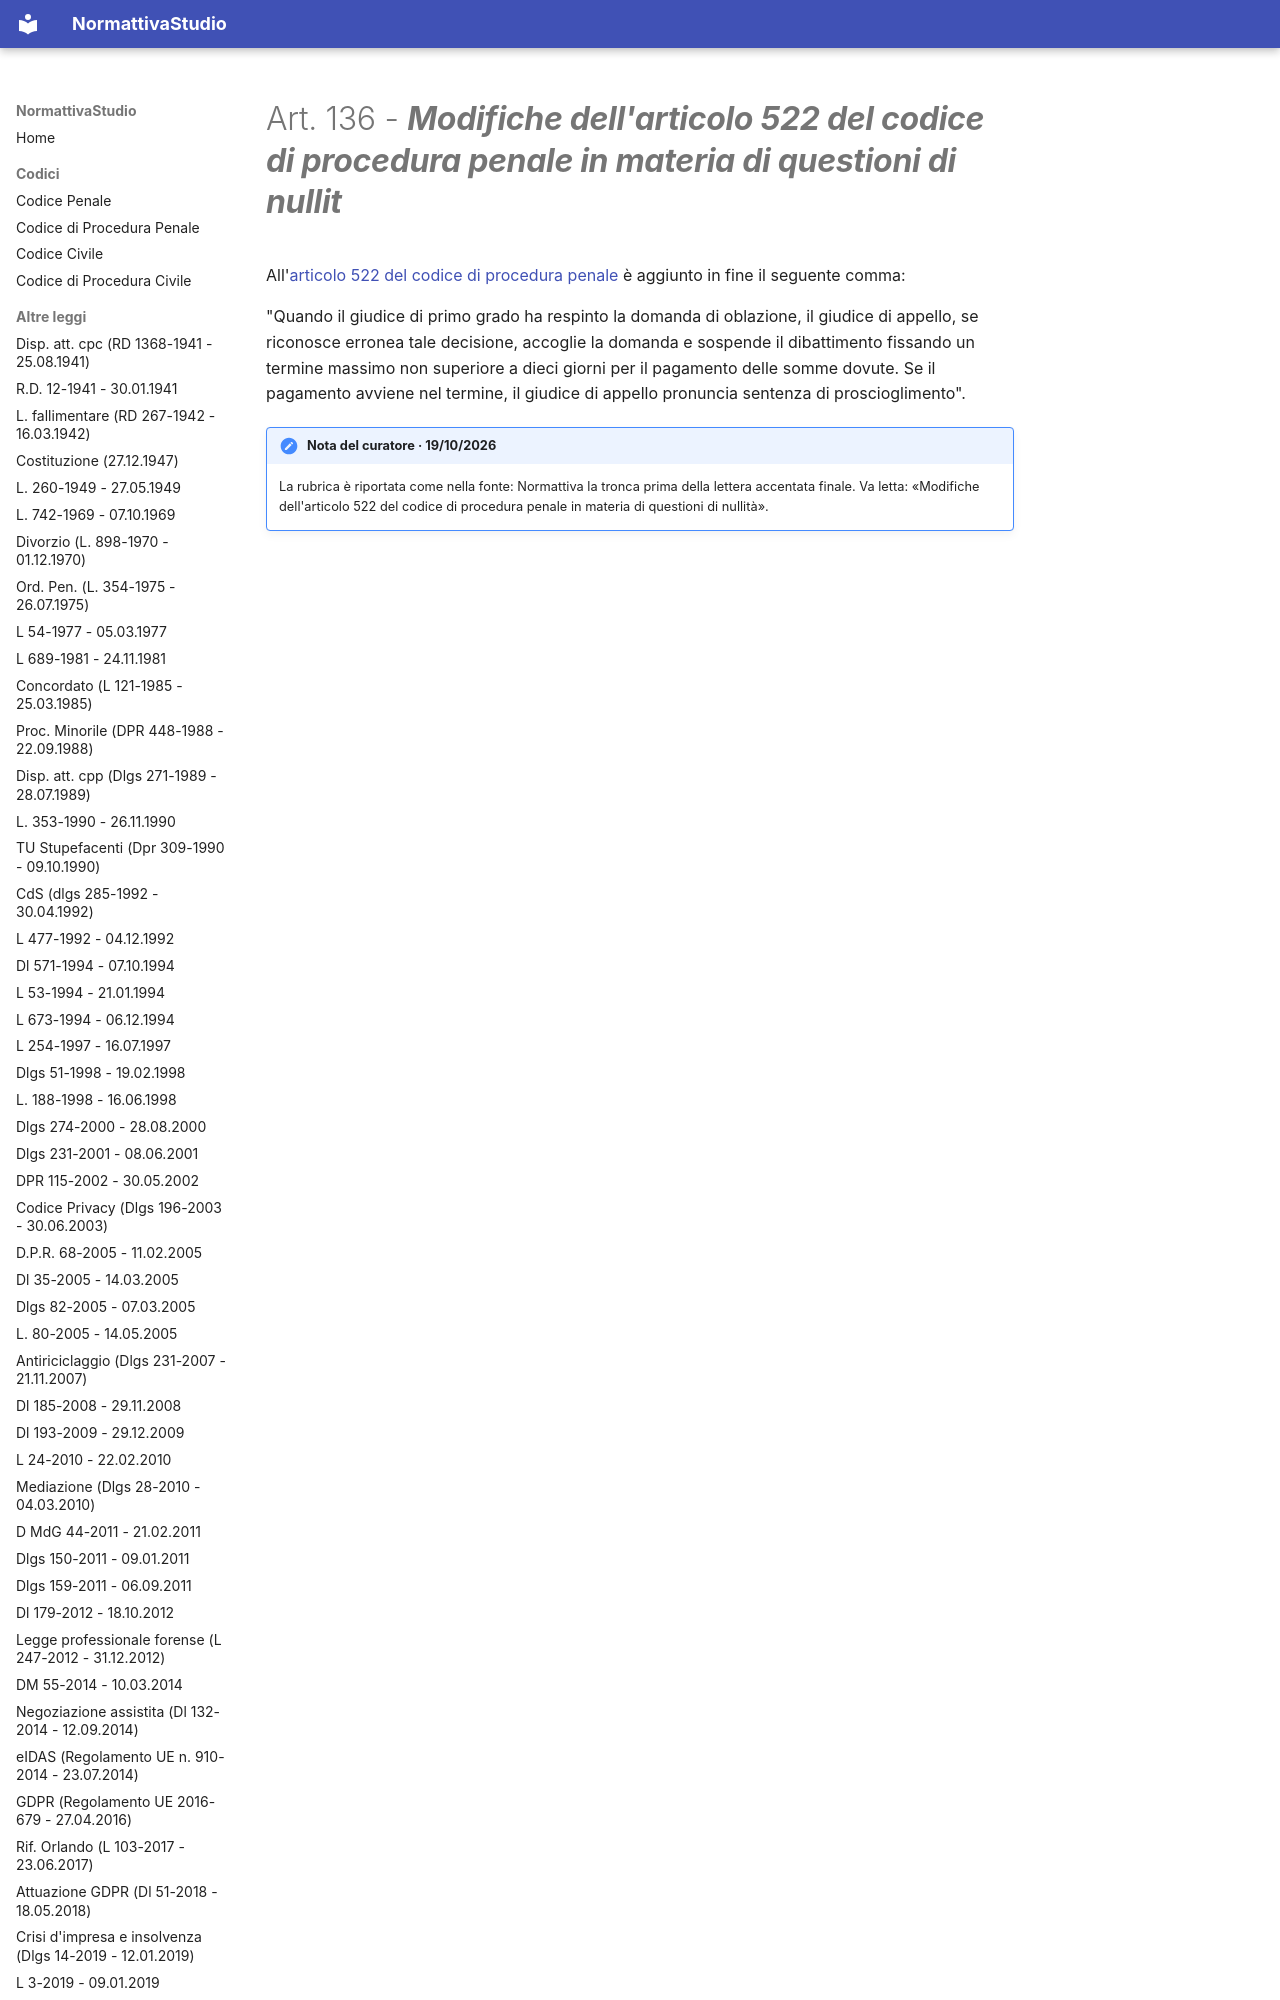

repository: PB98-test/normattiva_studio · page: L 689-1981 - 24.11.1981/06 - Capo VI - DISPOSIZIONI IN MATERIA DI PENE ACCESSORIE, PRESCRIZIONE, OBLAZIONE, S/art-136-l689-81/index.html · generator: mkdocs

---
type: "Articolo di legge"
title: "Art. 136 - Modifiche dell'articolo 522 del codice di procedura penale in materia di questioni di nullit"
articolo: "Art. 136"
codice: l689-81
aliases:
  - "art-136-l689-81"
libro: null
libro_label: null
titolo: null
titolo_label: null
capo: "VI"
capo_label: "DISPOSIZIONI IN MATERIA DI PENE ACCESSORIE, PRESCRIZIONE, OBLAZIONE, SOSPENSIONE CONDIZIONALE DELLA PENA E CONFISCA"
sezione: null
sezione_label: null
rubrica: "Modifiche dell'articolo 522 del codice di procedura penale in materia di questioni di nullit"
dataVigenza: "20261020"
ordine: 147
---
